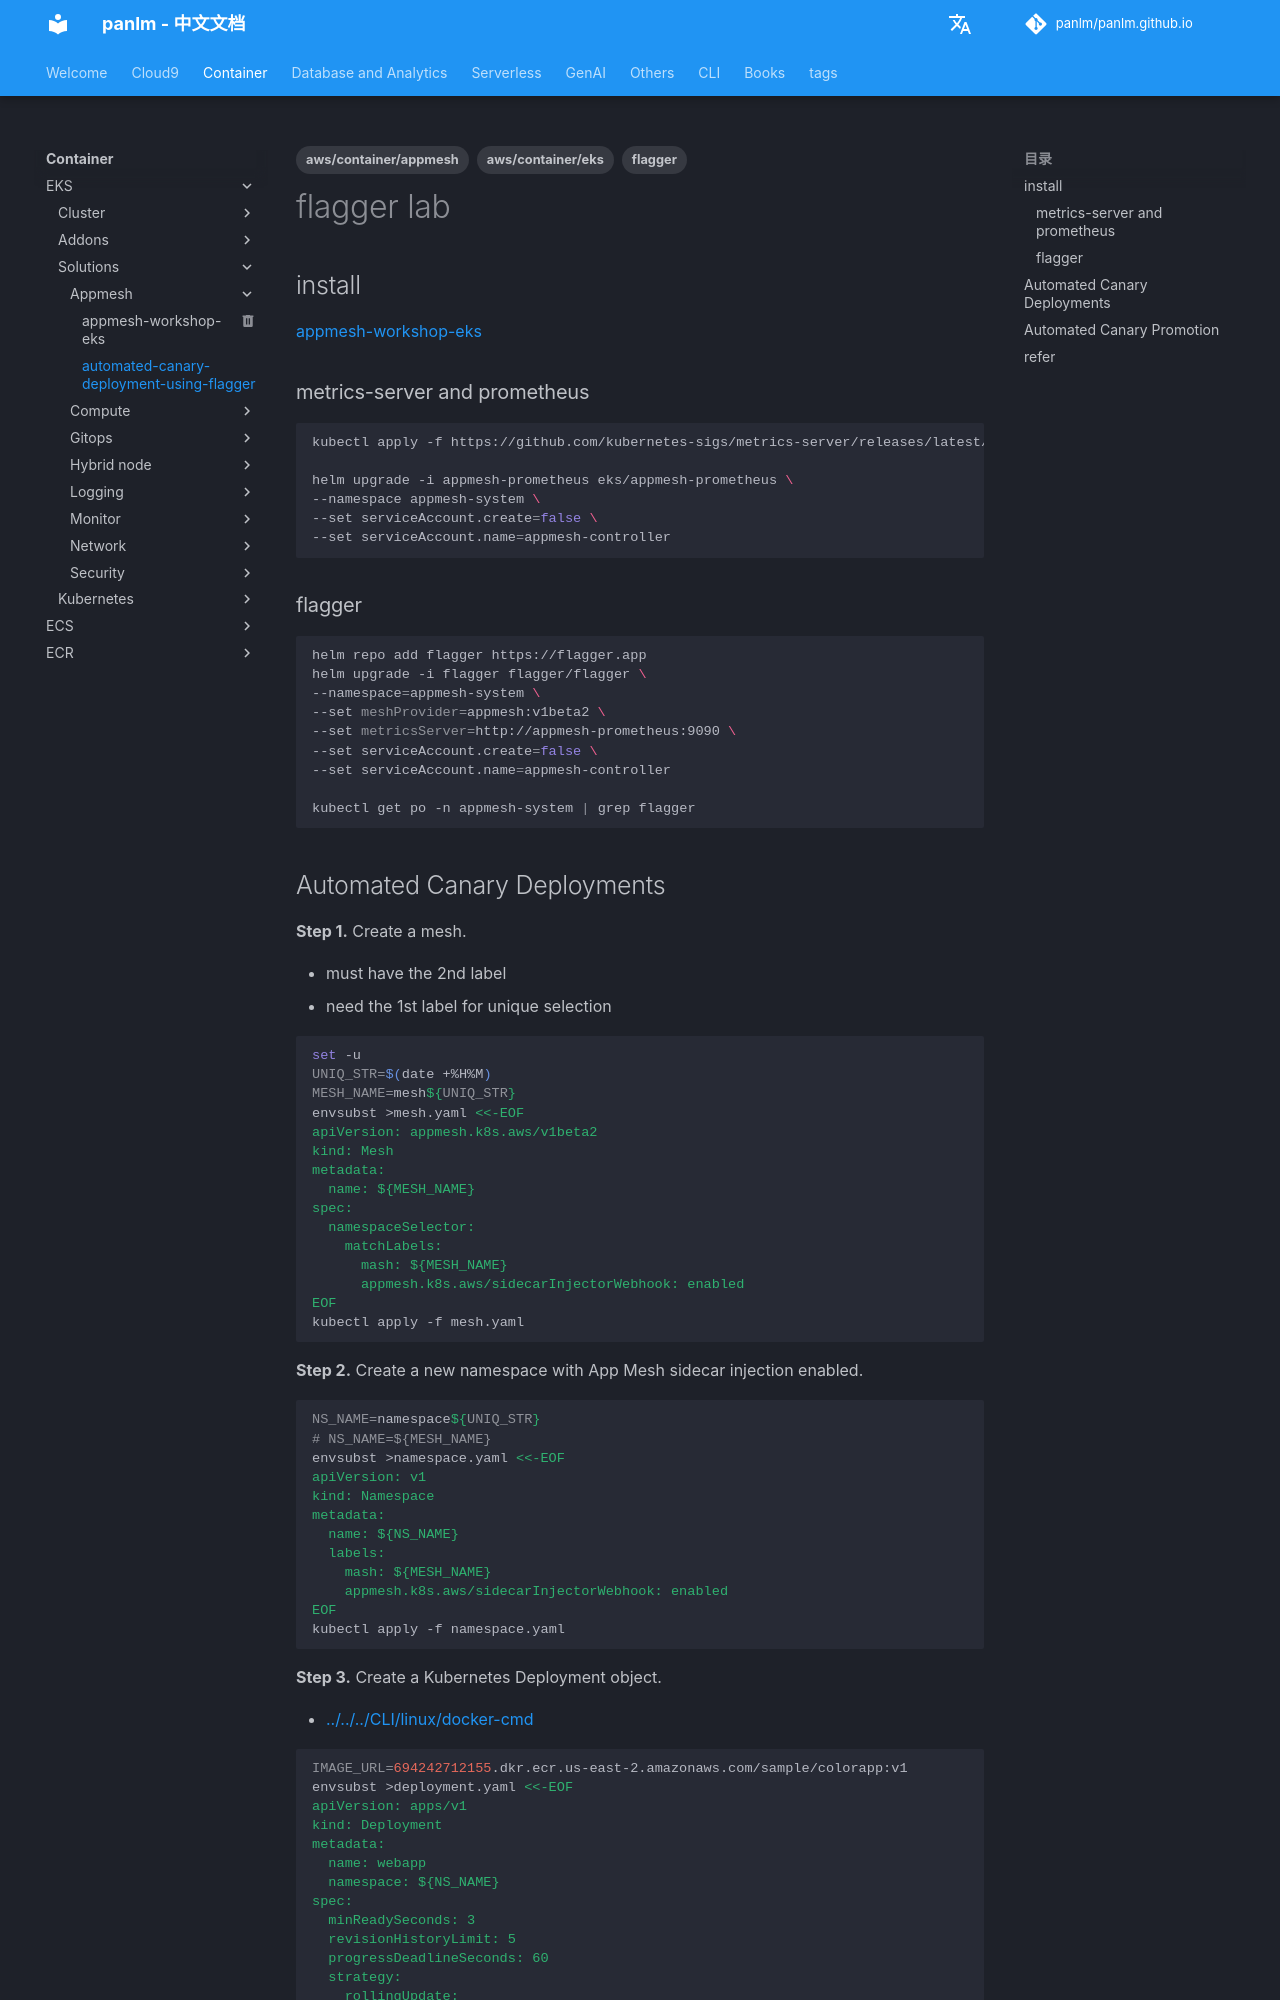

repository: panlm/panlm.github.io · page: zh/EKS/solutions/appmesh/automated-canary-deployment-using-flagger/index.html · generator: mkdocs

---
title: automated-canary-deployment-using-flagger
description: 自动化 canary 部署
created: 2023-01-08 14:36:17.163000
last_modified: 2023-11-05
tags:
- aws/container/eks
- aws/container/appmesh
- flagger
permalink: git-mkdocs/eks/solutions/appmesh/automated-canary-deployment-using-flagger
---

# flagger lab

## install
[[appmesh-workshop-eks#install appmesh-controller]]

### metrics-server and prometheus
```sh
kubectl apply -f https://github.com/kubernetes-sigs/metrics-server/releases/latest/download/components.yaml

helm upgrade -i appmesh-prometheus eks/appmesh-prometheus \
--namespace appmesh-system \
--set serviceAccount.create=false \
--set serviceAccount.name=appmesh-controller

```

### flagger
```sh
helm repo add flagger https://flagger.app
helm upgrade -i flagger flagger/flagger \
--namespace=appmesh-system \
--set meshProvider=appmesh:v1beta2 \
--set metricsServer=http://appmesh-prometheus:9090 \
--set serviceAccount.create=false \
--set serviceAccount.name=appmesh-controller

kubectl get po -n appmesh-system | grep flagger

```
